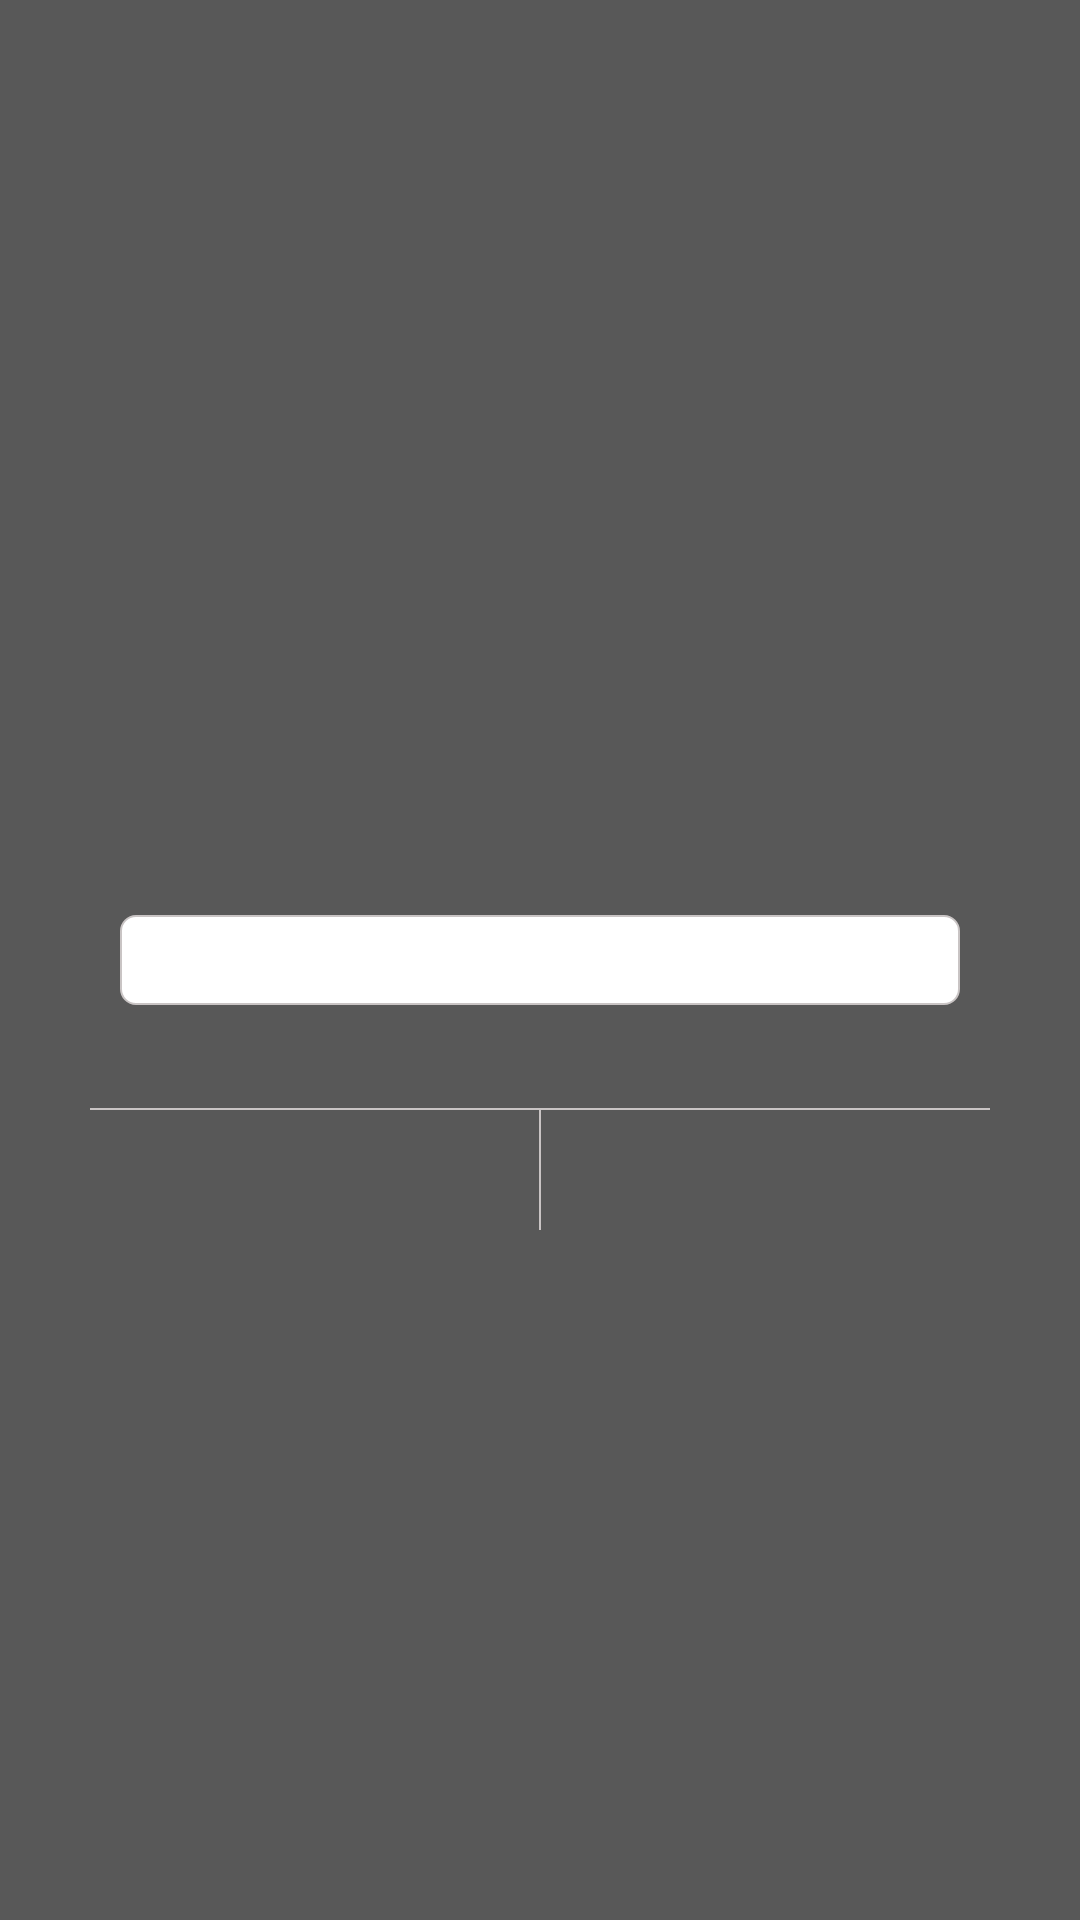

Write the Android layout XML for this screen, with the resource values it uses.
<!-- AndroidManifest.xml: application theme AppTheme -->
<!-- res/layout/edit_text_dialog.xml -->
<?xml version="1.0" encoding="utf-8"?>
<android.support.constraint.ConstraintLayout xmlns:android="http://schemas.android.com/apk/res/android"
                                             xmlns:app="http://schemas.android.com/apk/res-auto" xmlns:tools="http://schemas.android.com/tools" android:layout_width="match_parent"
                                             android:background="@color/dialog_bg_color"
                                             android:layout_height="match_parent">

    <ImageView
            android:id="@+id/dialogBG"
            android:background="@drawable/dialog_bg"
            android:layout_width="300dp"
            android:layout_height="180dp"
            app:layout_constraintStart_toStartOf="parent" android:layout_marginStart="8dp"
            app:layout_constraintEnd_toEndOf="parent" android:layout_marginEnd="8dp" android:layout_marginTop="8dp"
            app:layout_constraintTop_toTopOf="parent" android:layout_marginBottom="8dp"
            app:layout_constraintBottom_toBottomOf="parent"/>

    <TextView
            android:id="@+id/dialogTitle"
            android:textSize="16sp"
            android:gravity="center"
            android:layout_width="0dp"
            android:layout_height="wrap_content"
            android:textColor="@color/black"
            app:layout_constraintStart_toStartOf="@+id/dialogBG" app:layout_constraintEnd_toEndOf="@+id/dialogBG"
            android:layout_marginTop="15dp" app:layout_constraintTop_toTopOf="@+id/dialogBG"
            android:layout_marginStart="10dp" android:layout_marginEnd="10dp"/>

    <TextView
            android:id="@+id/dialogMessage"
            android:textSize="14sp"
            android:gravity="center"
            android:layout_width="0dp"
            android:layout_height="wrap_content"
            app:layout_constraintStart_toStartOf="@+id/dialogBG" app:layout_constraintEnd_toEndOf="@+id/dialogBG"
            android:layout_marginTop="8dp" app:layout_constraintTop_toBottomOf="@+id/dialogTitle"
            android:layout_marginStart="10dp" android:layout_marginEnd="10dp"/>

    <EditText
            android:id="@+id/dialogEditText"
            android:gravity="center"
            android:layout_width="0dp"
            android:layout_height="30dp"
            android:textSize="12sp"
            android:textColor="@color/default_text_view_color"
            android:background="@drawable/edit_text_bg"
            app:layout_constraintStart_toStartOf="@+id/dialogBG"
            app:layout_constraintEnd_toEndOf="@+id/dialogBG"
            app:layout_constraintBottom_toBottomOf="@+id/dialogBG" android:layout_marginStart="10dp"
            android:layout_marginEnd="10dp" app:layout_constraintTop_toTopOf="@+id/dialogBG"/>

    <ImageView
            android:id="@+id/dialogLine1"
            android:background="@color/colorPrimaryDark"
            android:layout_width="0dp"
            android:layout_height="0.5dp" android:layout_marginBottom="40dp"
            app:layout_constraintBottom_toBottomOf="@+id/dialogBG" app:layout_constraintStart_toStartOf="@+id/dialogBG"
            app:layout_constraintEnd_toEndOf="@+id/dialogBG"/>

    <ImageView
            android:id="@+id/dialogLine2"
            android:background="@color/colorPrimaryDark"
            android:layout_width="0.5dp"
            android:layout_height="0dp"
            app:layout_constraintBottom_toBottomOf="@+id/dialogBG"
            app:layout_constraintTop_toBottomOf="@+id/dialogLine1" app:layout_constraintStart_toStartOf="@+id/dialogBG"
            app:layout_constraintEnd_toEndOf="@+id/dialogBG"/>

    <TextView
            android:id="@+id/dialogOptionOne"
            android:textSize="14sp"
            android:gravity="center"
            android:layout_width="0dp"
            android:layout_height="0dp"
            app:layout_constraintTop_toTopOf="@+id/dialogLine2"
            app:layout_constraintBottom_toBottomOf="@+id/dialogLine2"
            app:layout_constraintEnd_toStartOf="@+id/dialogLine2"
            app:layout_constraintStart_toStartOf="@+id/dialogBG"/>

    <TextView
            android:id="@+id/dialogOptionTwo"
            android:textSize="14sp"
            android:gravity="center"
            android:layout_width="0dp"
            android:layout_height="0dp"
            app:layout_constraintStart_toEndOf="@+id/dialogOptionOne"
            app:layout_constraintEnd_toEndOf="@+id/dialogBG" app:layout_constraintTop_toTopOf="@+id/dialogLine2"
            app:layout_constraintBottom_toBottomOf="@+id/dialogLine2"/>
</android.support.constraint.ConstraintLayout>
<!-- resources referenced by this layout -->
<resources>
  <color name="black">#000000</color>
  <color name="colorPrimaryDark">#C9C4C4</color>
  <color name="default_text_view_color">#80323232</color>
  <color name="dialog_bg_color">#A5000000</color>
  <!-- drawable edit_text_bg (drawable) -->
  <?xml version="1.0" encoding="utf-8"?>
  <shape xmlns:android="http://schemas.android.com/apk/res/android"
      android:shape="rectangle">
  
      <solid android:color="@color/white"/>
      <corners android:radius="5dp"/>
      <stroke android:width="0.5dp"
              android:color="@color/colorPrimaryDark"/>
  </shape>
  <style name="AppTheme" parent="Theme.AppCompat.Light.DarkActionBar">
          
          <item name="colorPrimary">@color/colorPrimary</item>
          <item name="colorPrimaryDark">@color/colorPrimaryDark</item>
          <item name="colorAccent">@color/colorAccent</item>
      </style>
  <color name="white">#FFFFFF</color>
  <color name="colorPrimary">#FFFFFF</color>
  <color name="colorAccent">#C9C4C4</color>
</resources>
